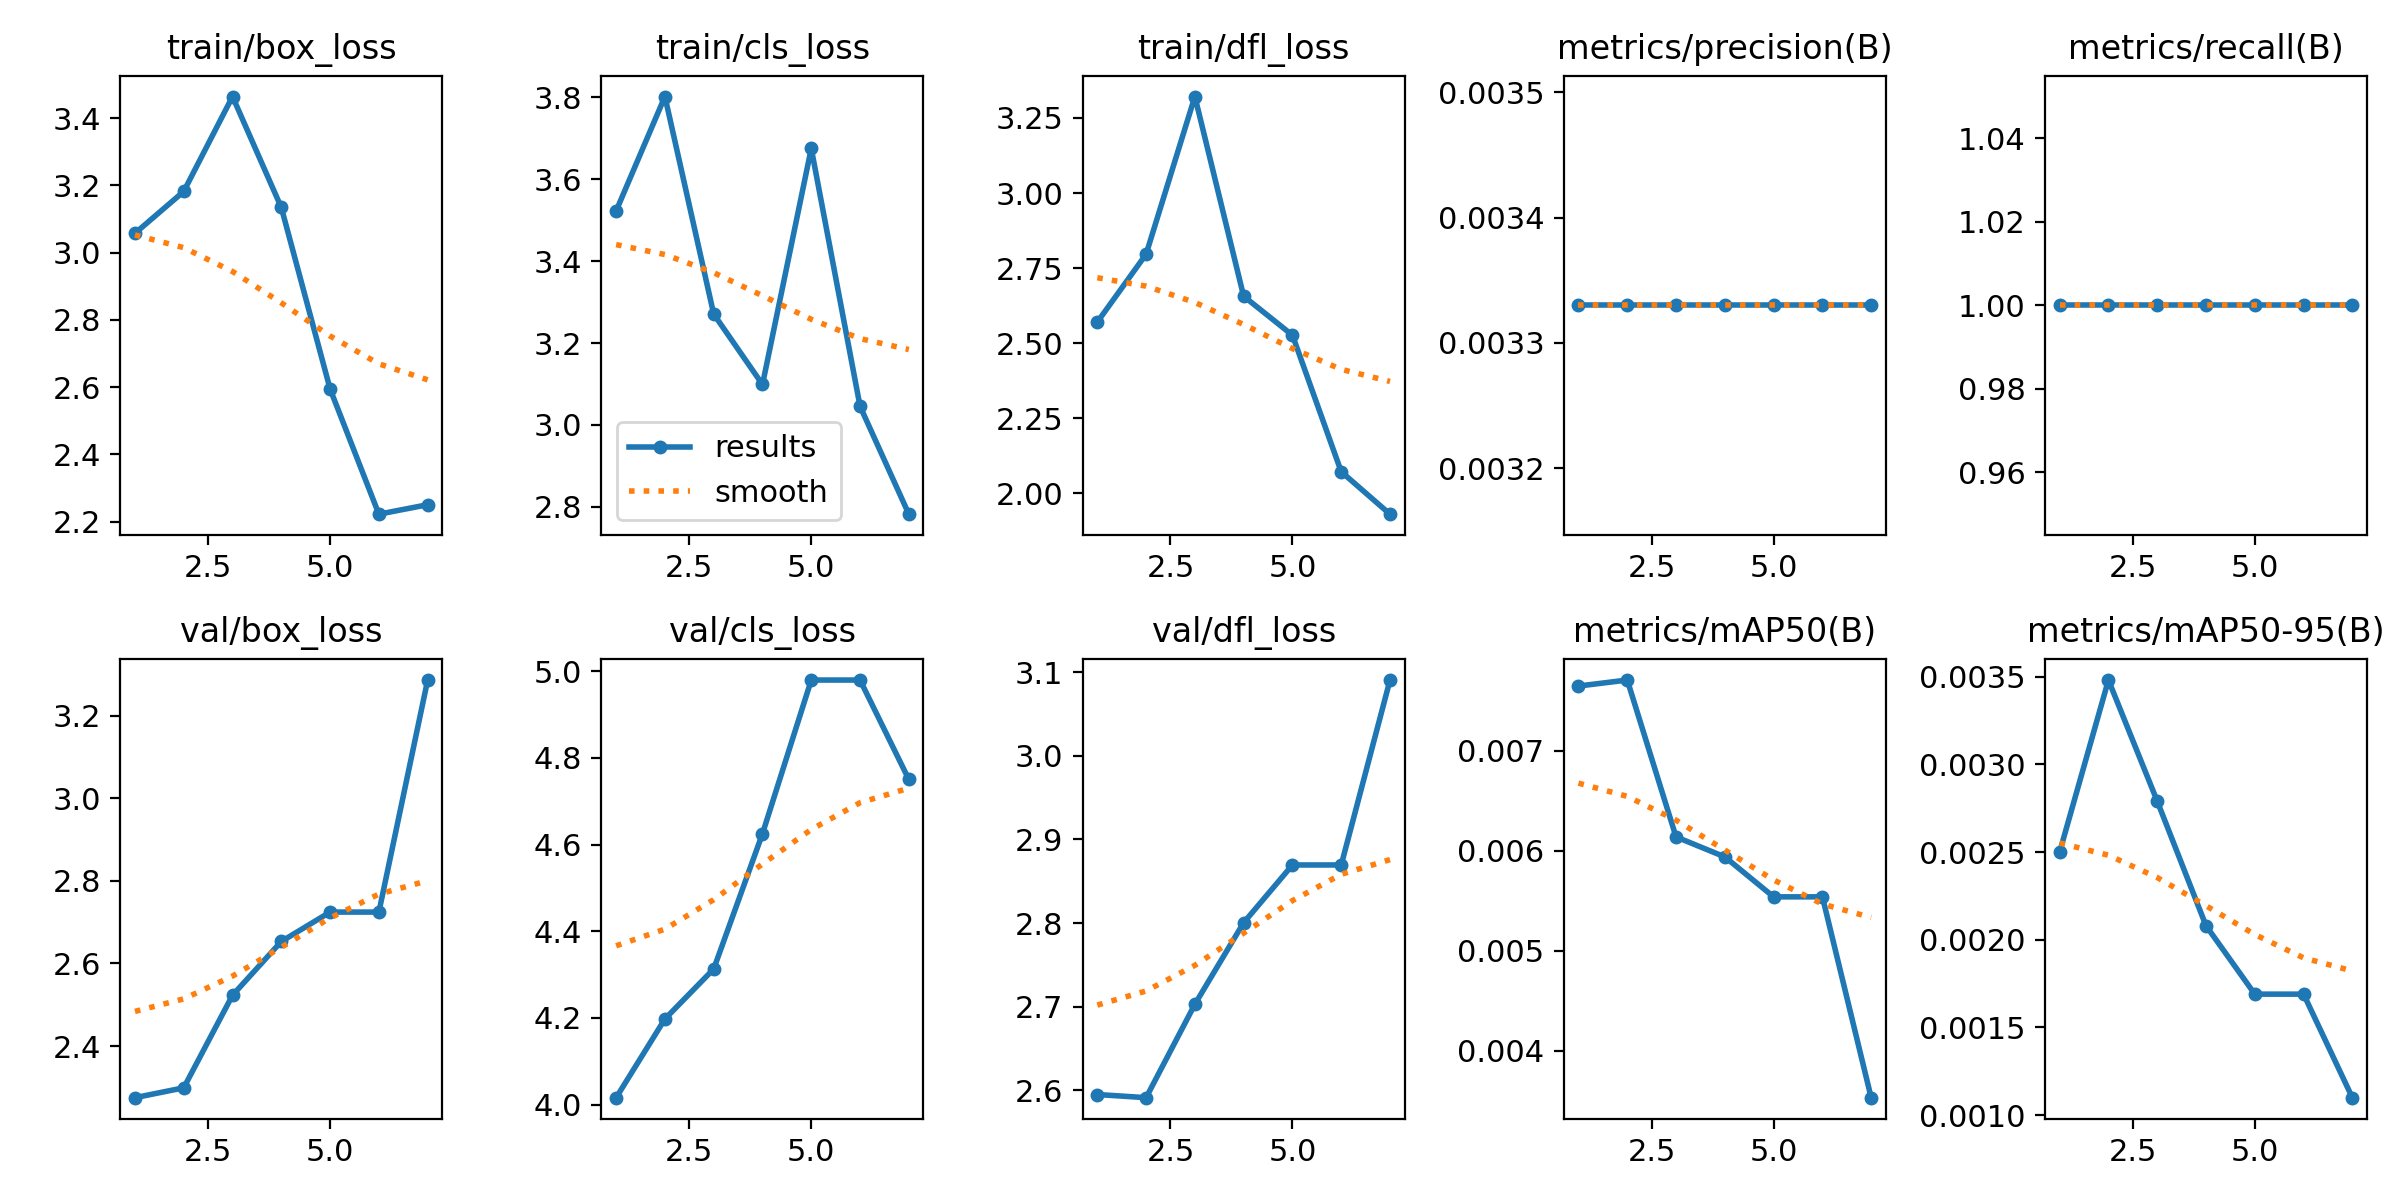

The file beside this chart, header and first rows:
epoch, time, train/box_loss, train/cls_loss, train/dfl_loss, metrics/precision(B), metrics/recall(B), metrics/mAP50(B), metrics/mAP50-95(B), val/box_loss, val/cls_loss, val/dfl_loss, lr/pg0, lr/pg1, lr/pg2
1, 1.438, 3.057, 3.523, 2.57, 0.00333, 1, 0.00765, 0.0025, 2.275, 4.016, 2.595, 2e-05, 2e-05, 2e-05
2, 2.877, 3.182, 3.802, 2.796, 0.00333, 1, 0.00771, 0.00348, 2.299, 4.198, 2.591, 5.406e-05, 5.406e-05, 5.406e-05
3, 4.144, 3.464, 3.271, 3.321, 0.00333, 1, 0.00614, 0.00279, 2.523, 4.313, 2.703, 8.02e-05, 8.02e-05, 8.02e-05
4, 5.374, 3.134, 3.099, 2.656, 0.00333, 1, 0.00594, 0.00208, 2.653, 4.625, 2.801, 9.842e-05, 9.842e-05, 9.842e-05
5, 6.718, 2.594, 3.675, 2.526, 0.00333, 1, 0.00554, 0.00169, 2.724, 4.98, 2.87, 0.0001087, 0.0001087, 0.0001087
6, 8.255, 2.222, 3.046, 2.071, 0.00333, 1, 0.00554, 0.00169, 2.724, 4.98, 2.87, 0.0001111, 0.0001111, 0.0001111
7, 9.771, 2.25, 2.782, 1.93, 0.00333, 1, 0.00353, 0.0011, 3.286, 4.75, 3.091, 0.0001056, 0.0001056, 0.0001056
